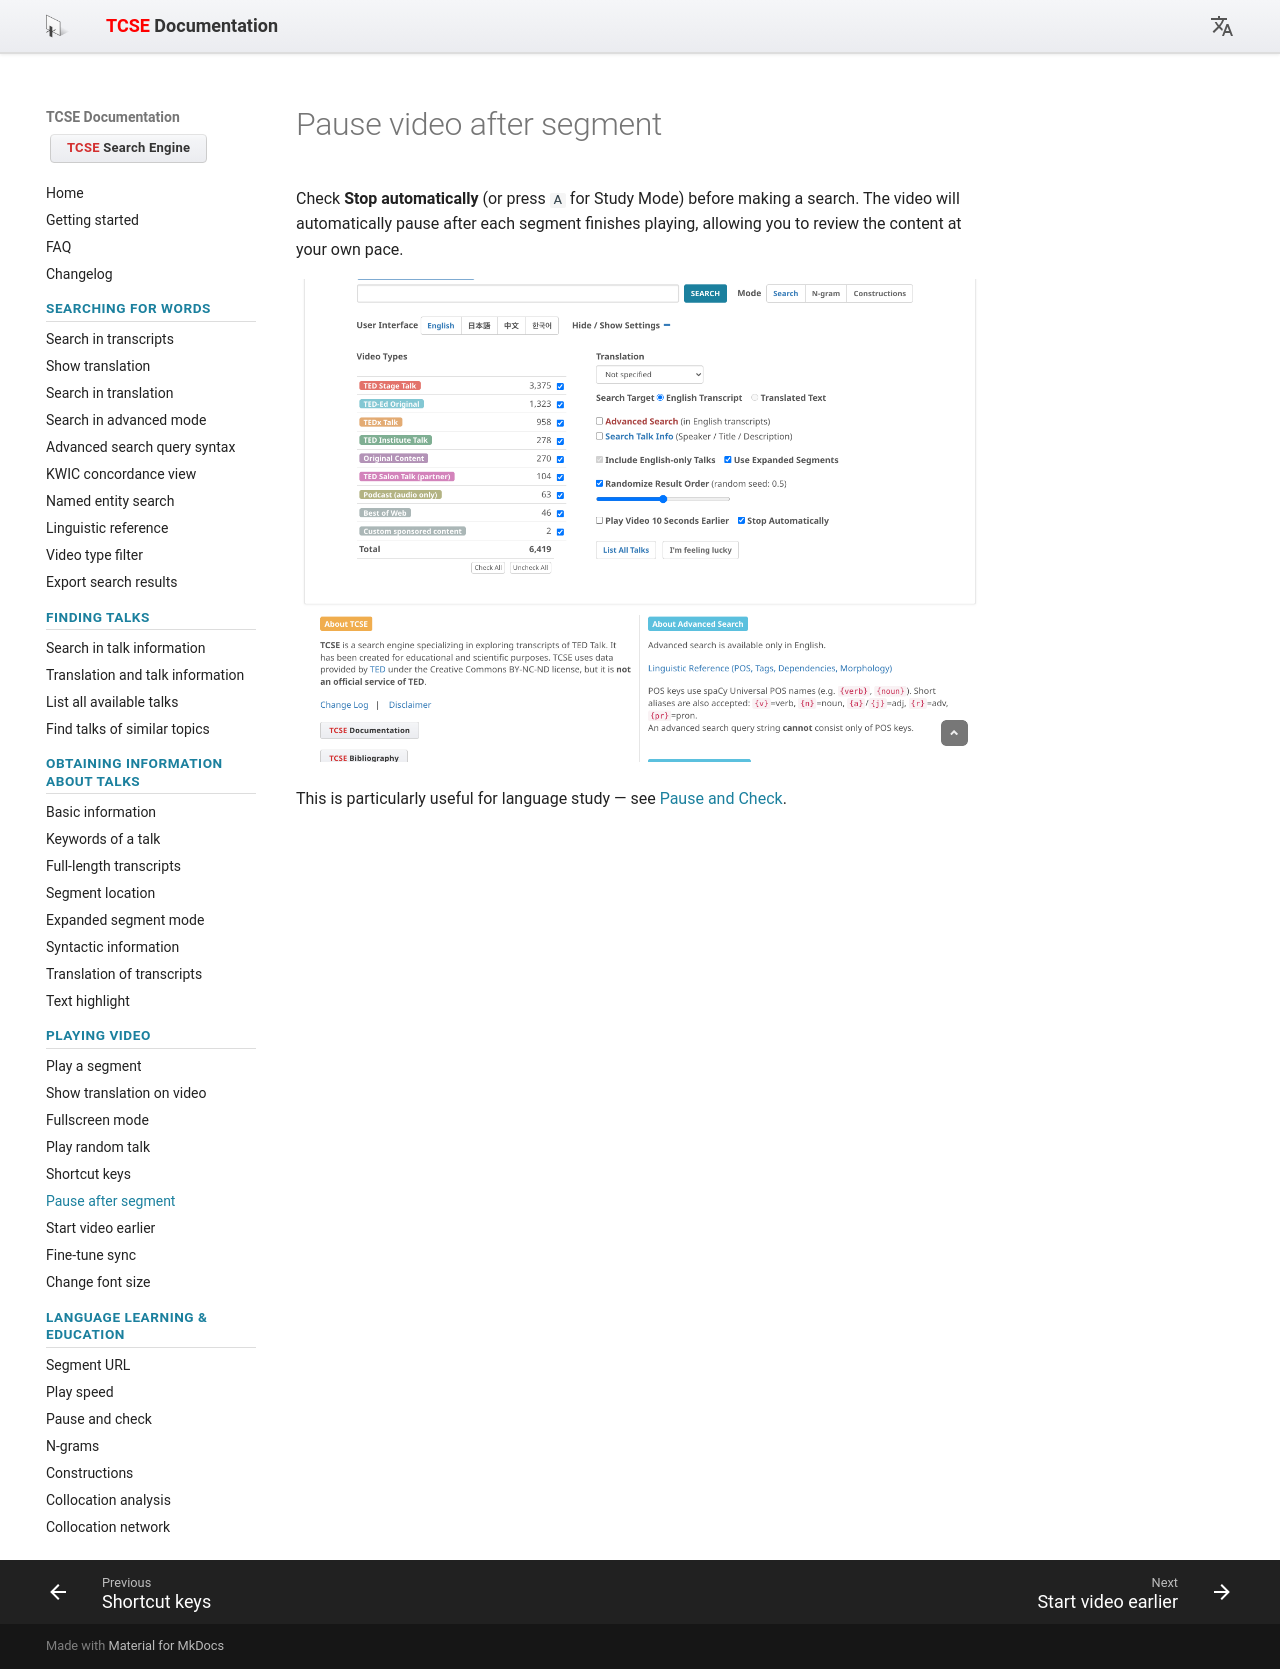

repository: yohasebe/tcse-doc · page: playing-video/pause-video-after-segment/index.html · generator: mkdocs

# Pause video after segment

Check **Stop automatically** (or press `A` for Study Mode) before making a search. The video will automatically pause after each segment finishes playing, allowing you to review the content at your own pace.

![Input panel with Stop Automatically checked](images/20.png)

This is particularly useful for language study — see [Pause and Check](../using-tcse-for-language-learning-and-education/using-pause-and-check.md).
